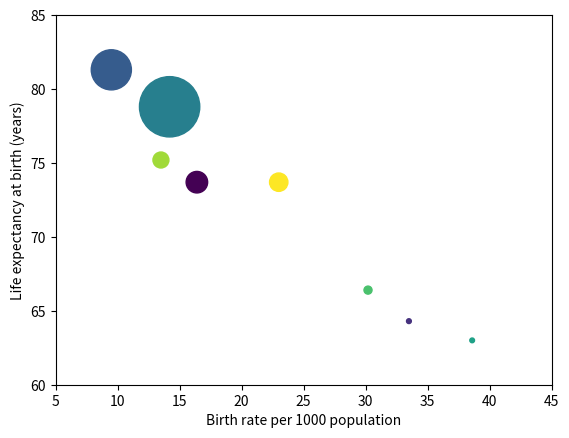

This chart was generated by the following Python code:
import numpy as np
import matplotlib.pyplot as plt


countries = ['Brazil', 'Madagascar', 'S. Korea', 'United States', 'Ethiopia', 'Pakistan', 'China', 'Belize']

# Уровень рождаемости на 1000 населения.
birth_rate = [16.4, 33.5, 9.5, 14.2, 38.6, 30.2, 13.5, 23.0]

# Ожидаемая средняя продолжительность жизни при рождении, в г.
life_expectancy = [73.7, 64.3, 81.3, 78.8, 63.0, 66.4, 75.2, 73.7]

# Доход на душу населения, определенный в 2000 г. в долл. США.
GDP = np.array([4800, 240, 16700, 37700, 230, 670, 2640, 3490])


fig, ax = plt.subplots()

# Некоторые произвольно выбираемые цвета:
colors = range(len(countries))

ax.scatter(birth_rate, life_expectancy, c=colors , s=GDP/20)

ax.set_xlim(5, 45)
ax.set_ylim(60, 85)

ax.set_xlabel('Birth rate per 1000 population')
ax.set_ylabel('Life expectancy at birth (years)')


plt.show()